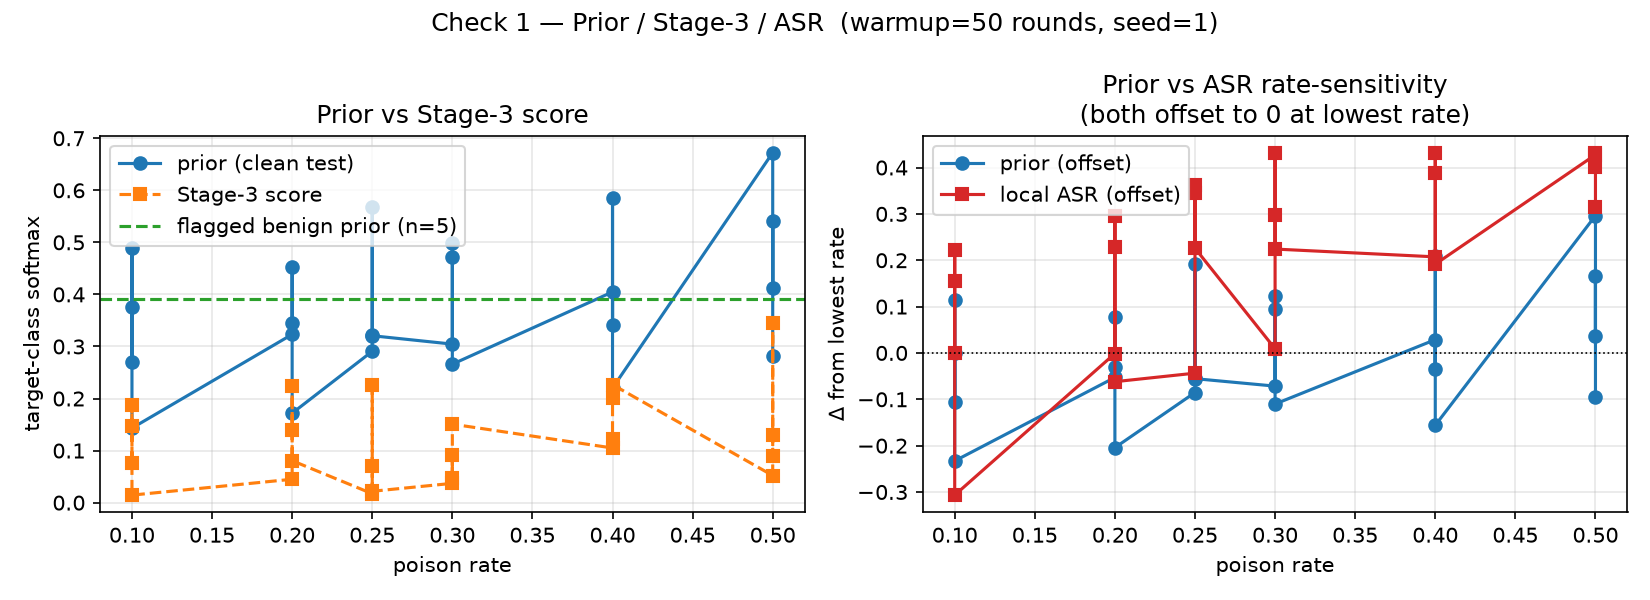

Data behind this chart, as committed beside it:
type, client, rate, prior, local_asr, s3
adversarial, 34, 0.1, 0.3761, 0.5039, 0.07618
adversarial, 34, 0.2, 0.3232, 0.5027, 0.04494
adversarial, 34, 0.25, 0.2907, 0.4603, 0.01717
adversarial, 34, 0.3, 0.3045, 0.5128, 0.03707
adversarial, 34, 0.4, 0.4048, 0.7112, 0.105
adversarial, 34, 0.5, 0.6723, 0.9315, 0.05206
adversarial, 36, 0.1, 0.2707, 0.6582, 0.1465
adversarial, 36, 0.2, 0.3458, 0.8003, 0.1397
adversarial, 36, 0.25, 0.3213, 0.8487, 0.0696
adversarial, 36, 0.3, 0.4988, 0.9354, 0.09236
adversarial, 36, 0.4, 0.3421, 0.8916, 0.1218
adversarial, 36, 0.5, 0.4117, 0.9345, 0.3456
adversarial, 45, 0.1, 0.4894, 0.7268, 0.1872
adversarial, 45, 0.2, 0.453, 0.7323, 0.2244
adversarial, 45, 0.25, 0.5688, 0.8653, 0.2268
adversarial, 45, 0.3, 0.471, 0.8011, 0.04773
adversarial, 45, 0.4, 0.5847, 0.936, 0.2018
adversarial, 45, 0.5, 0.5418, 0.9042, 0.1302
adversarial, 47, 0.1, 0.1432, 0.1972, 0.01445
adversarial, 47, 0.2, 0.1718, 0.4419, 0.08062
adversarial, 47, 0.25, 0.3206, 0.7298, 0.02182
adversarial, 47, 0.3, 0.2659, 0.728, 0.1508
adversarial, 47, 0.4, 0.2201, 0.6954, 0.2267
adversarial, 47, 0.5, 0.2813, 0.8193, 0.09025
benign_flagged, 73, nan, 0.7945, nan, 0.5584
benign_flagged, 35, nan, 0.3579, nan, 0.424
benign_flagged, 89, nan, 0.3126, nan, 0.3138
benign_flagged, 49, nan, 0.2716, nan, 0.3021
benign_flagged, 92, nan, 0.2229, nan, 0.2906
